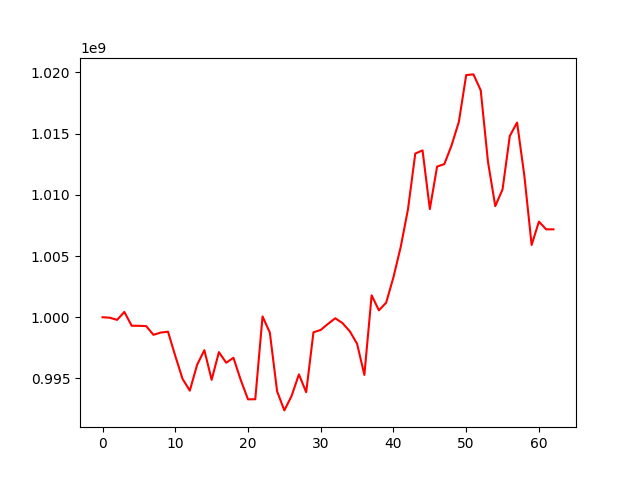

The file beside this chart, header and first rows:
, 0
0, 1000000000
1, 999958570
2, 999783285
3, 1000433377
4, 999305432
5, 999299902
6, 999274498
7, 998562879
8, 998747225
9, 998818264
10, 996840581
11, 994966010
12, 994004099
13, 996111042
14, 997307987
15, 994889221
16, 997149527
17, 996284796
18, 996687942
19, 994878977
20, 993294602
21, 993301579
22, 1000065086
23, 998751649
24, 993950360
25, 992390634
26, 993579085
27, 995330357
28, 993875160
29, 998768249
30, 998962774
31, 999458145
32, 999916628
33, 999517527
34, 998847207
35, 997830751
36, 995288466
37, 1001789224
38, 1000560018
39, 1001188586
40, 1003267013
41, 1005745374
42, 1008822818
43, 1013365434
44, 1013625454
45, 1008830816
46, 1012301325
47, 1012508321
48, 1014048571
49, 1015971452
50, 1019778877
51, 1019830832
52, 1018532469
53, 1012682121
54, 1009071299
55, 1010438143
56, 1014807806
57, 1015901002
58, 1011543758
59, 1005902107
... 3 more rows
